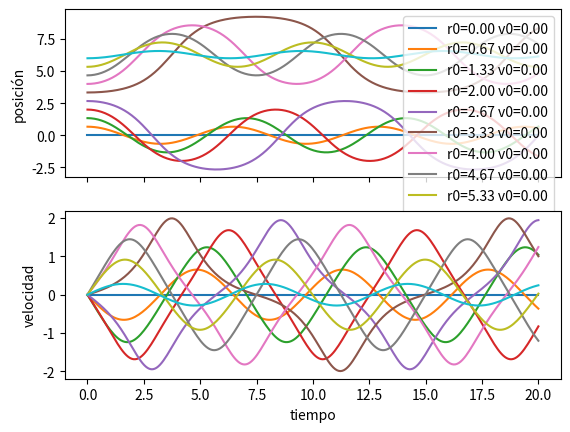

Recreate this plot in Python.
#!/bin/python

__all__ = ["SaltoRana"]

import numpy as np


def SaltoRana(a, r0, v0, t, **kwargs):
    """Método del salto de la rana para resolver ecuaciones de la forma r'(t) = v(t) y v'(t) = a(r(t), t). Si se conocen r(t) y v(t), es metodo retorna
        v(t+dt/2) = v(t-dt/2) + dt * a(r(t), t)
        r(t+dt) = r(t) + dt * v(t+dt/2)

    La integración se realiza para todos los tiempos definidos en el iterable `t`.

    Argumentos
    ----------
    a      : (función) Funcion de al menos dos argumentos, `a(r,t, ...)`.
    r0, v0 : (escalar o iterable) Condiciones iniciales `r(t[0])=r0` y `v(t[0])=v0` a tiempo `t[0]`.
    t      : (iterable) Lista de tiempos donde se realiza la integración.
    **kwargs : Otros argumentos que serán pasados a la función `a`.

    Retorna
    -------
    r : (iterable) Solución para la posición para cada instante de tiempo. Su dimensión es (t.size, *r0.shape)
    v : (iterable) Solución para la velocidad para cada instante de tiempo. Su dimensión es (t.size, *r0.shape)
    """

    # Se asegura que r0 y v0 puedan ser tratados como iterables
    r0 = np.asarray(r0)
    v0 = np.asarray(v0)

    # Calcula diferencia entre tiempos adyacentes. Es un iterable.
    dt = np.diff(t)

    # crea dos listas vacias de tamaño (t.size, *r0.shape)
    r = np.zeros((t.size, *r0.shape))
    v = np.zeros((t.size, *v0.shape))

    # inicializa usando las condiciones iniciales
    r[0], v[0] = r0, v0

    # evalua aceleracion inicial
    a0 = a(r0, t[0], **kwargs)

    # usa el metodo del salto de la rana en cada paso de tiempo
    for n in range(t.size-1):
        vmedio = v[n] + 0.5*dt[n]*a0

        r[n+1] = r[n] + dt[n] * vmedio

        a0 = a(r[n+1], t[n+1], **kwargs)    	# reusa a0 a tiempo t[n+1]

        v[n+1] = vmedio + 0.5*dt[n]*a0

    return r, v


def Euler(f, r0, t, **kwargs):
    """Método de Euler para ecuaciones de la forma r'(t) = f(r, t). Si se conoce r(t), este metodo retorna

        r(t+dt) = r(t) + dt * f(r(t), t)

    Si f depende de parametros, estos son ingresados mediante **kwargs.

    Argumentos
    ----------
    f  : (función) Función de al menos dos argumentos, `f(r,t, ...)`.
    r0 : (escalar o iterable) Condicion inicial `r(t0)=r0` a tiempo `t=t0`.
    t  : (iterable) Lista de tiempos.
    **kwargs : Otros argumentos que serán pasados a la función `f`.

    Retorna
    -------
    r : Solución para cada instante de tiempo `t`. Es un arreglo de tamaño (t.size, r0.shape)
    """

    r0 = np.asarray(r0)
    dt = np.diff(t)

    # lista donde guarda la solucion
    r = np.zeros((t.size, *r0.shape))

    # condiciones iniciales
    r[0] = r0

    # usa el metodo de Euler en cada paso de tiempo
    for n in range(t.size-1):
        r[n+1] = r[n] + dt[n] * f(r[n], t[n], **kwargs)

    return r


def EulerCromer(a, r0, v0, t, **kwargs):
    """Método de Euler-Cromer para ecuaciones de la forma r'(t) = v(t) y v'(t) = a(r(t),t). Si se conoce r(t) y v(t), este metodo retorna

        r(t+dt) = r(t) + dt * v(t)
        v(t+dt) = v(t) + dt * a(r(t+dt), t+dt)

    Argumentos
    ----------
    a      : (función) Funcion de al menos dos argumentos, `a(r,t, ...)`.
    r0, v0 : (escalar o iterable) Condiciones iniciales `r(t0)=r0` y `v(t0)=v0` a tiempo `t0=t[0]`.
    t      : (iterable) Lista de tiempos donde se realiza la integración.
    **kwargs : Otros argumentos que serán pasados a la función `a`.

    Retorna
    -------
    r : (iterable) Posición para cada tiempo t y cada posición inicial r0, shape=(t.size, *r0.shape)
    v : (iterable) Velocidad para cada tiempo t y cada posición inicial v0, shape=(t.size, *v0.shape)

    """
    r0 = np.asarray(r0)
    v0 = np.asarray(v0)

    dt = np.diff(t)

    # listas donde se guarda la solucion
    r = np.zeros((t.size, *r0.shape))
    v = np.zeros((t.size, *v0.shape))

    # inicializa usando las condiciones iniciales
    r[0], v[0] = r0, v0

    # Metodo de Euler-Cromer
    for n in range(t.size-1):
        r[n+1] = r[n] + dt[n] * v[n]
        v[n+1] = v[n] + dt[n] * a(r[n+1], t[n+1], **kwargs)

    return r, v


def RungeKutta4(f, r0, t, *args, **kwargs):
    """Método de Runge-Kutta de cuarto orden para ecuaciones de la forma r'(t) = f(r,t). Si se conoce r(t), este metodo retorna 

        r(t+dt) = r(t) + (dt/6) * (K1 + 2 K2 + 2 K3 + K4)

    donde

        K1 = f(r(t), t)
        K2 = f(r(t) + K1 dt/2, t+dt/2)
        K3 = f(r(t) + K2 dt/2, t+dt/2)
        K4 = f(r(t) + K3 dt, t+dt)

    Argumentos
    ----------
    f  : (función) Función de al menos dos argumentos, `f(r,t, ...)`.
    r0 : (escalar o iterable) Condicion inicial `r(t0)=r0` a tiempo `t=t0`.
    t  : (iterable) Lista de tiempos.
    **kwargs : Otros argumentos que serán pasados a la función `f`.

    Retorna
    -------
    r : Solución para cada instante de tiempo `t`. Es un arreglo de tamaño (t.size, r0.shape)
    """
    r0 = np.asarray(r0)
    dt = np.diff(t)

    # lista donde guarda la solucion
    r = np.zeros((t.size, *r0.shape))

    # condiciones iniciales
    r[0] = r0

    # usa el metodo de Runge-Kutta de 4to orden tradicional
    for n in range(t.size-1):
        K1 = dt[n] * f(r[n]         , t[n]          , **kwargs)
        K2 = dt[n] * f(r[n] + 0.5*K1, t[n]+0.5*dt[n], **kwargs)
        K3 = dt[n] * f(r[n] + 0.5*K2, t[n]+0.5*dt[n], **kwargs)
        K4 = dt[n] * f(r[n] + K3    , t[n]+dt[n]    , **kwargs)

        r[n+1] = r[n] + (K1 + 2 * K2 + 2 * K3 + K4) / 6.0

    return r




# Esta parte permite mostrar un código de ejemplo del módulo
if __name__ == "__main__":
   import matplotlib.pyplot as plt

   def a(r, t, w=1.0):
       """Aceleración para el oscilador armónico simple, r''(t)+w**2 * sin(r)==0, donde `w` es la frecuencia de oscilación. Note que esta ecuación no depende explícitamente del tiempo."""

       return -np.sin(r) * w**2

   # Aqui probamos rutinas como SaltoRana o EulerCromer que tienen la misma estructura
   # define lista de tiempos entre 0<= t <= 20 dividido en 256 intervalos
   t = np.linspace(0, 20, 256)

   # condiciones iniciales (notar que es una lista de condiciones iniciales)
   r0 = np.linspace(0,6.0,10)
   v0 = np.zeros(*r0.shape)

   # Resuelve ecuación de oscilador armónico.
   # Notar que usamos `w=algo` en vez de `**kwargs`.
   r, v = SaltoRana(a, r0=r0, v0=v0, t=t, w=1.0)

   # Graficamos
   fig, ax = plt.subplots(2, sharex=True)
   handles = ax[0].plot(t, r)
   ax[1].plot(t, v)
   ax[0].legend(handles=handles, labels=[f"r0={r0:.2f} v0={v0:.2f}" for r0,v0 in zip(r[0],v[0])])

   ax[1].set_xlabel("tiempo")
   ax[0].set_ylabel("posición")
   ax[1].set_ylabel("velocidad")
   plt.show()


   # Aqui probamos rutinas como Euler o RungeKutta4
   def f(x, t):
       return np.array([x[1], -np.sin(x[0])])

   x = RungeKutta4(f, r0=(np.linspace(0,6.0,10),np.zeros(10)), t=t)
   r = x[:,0]
   v = x[:,1]